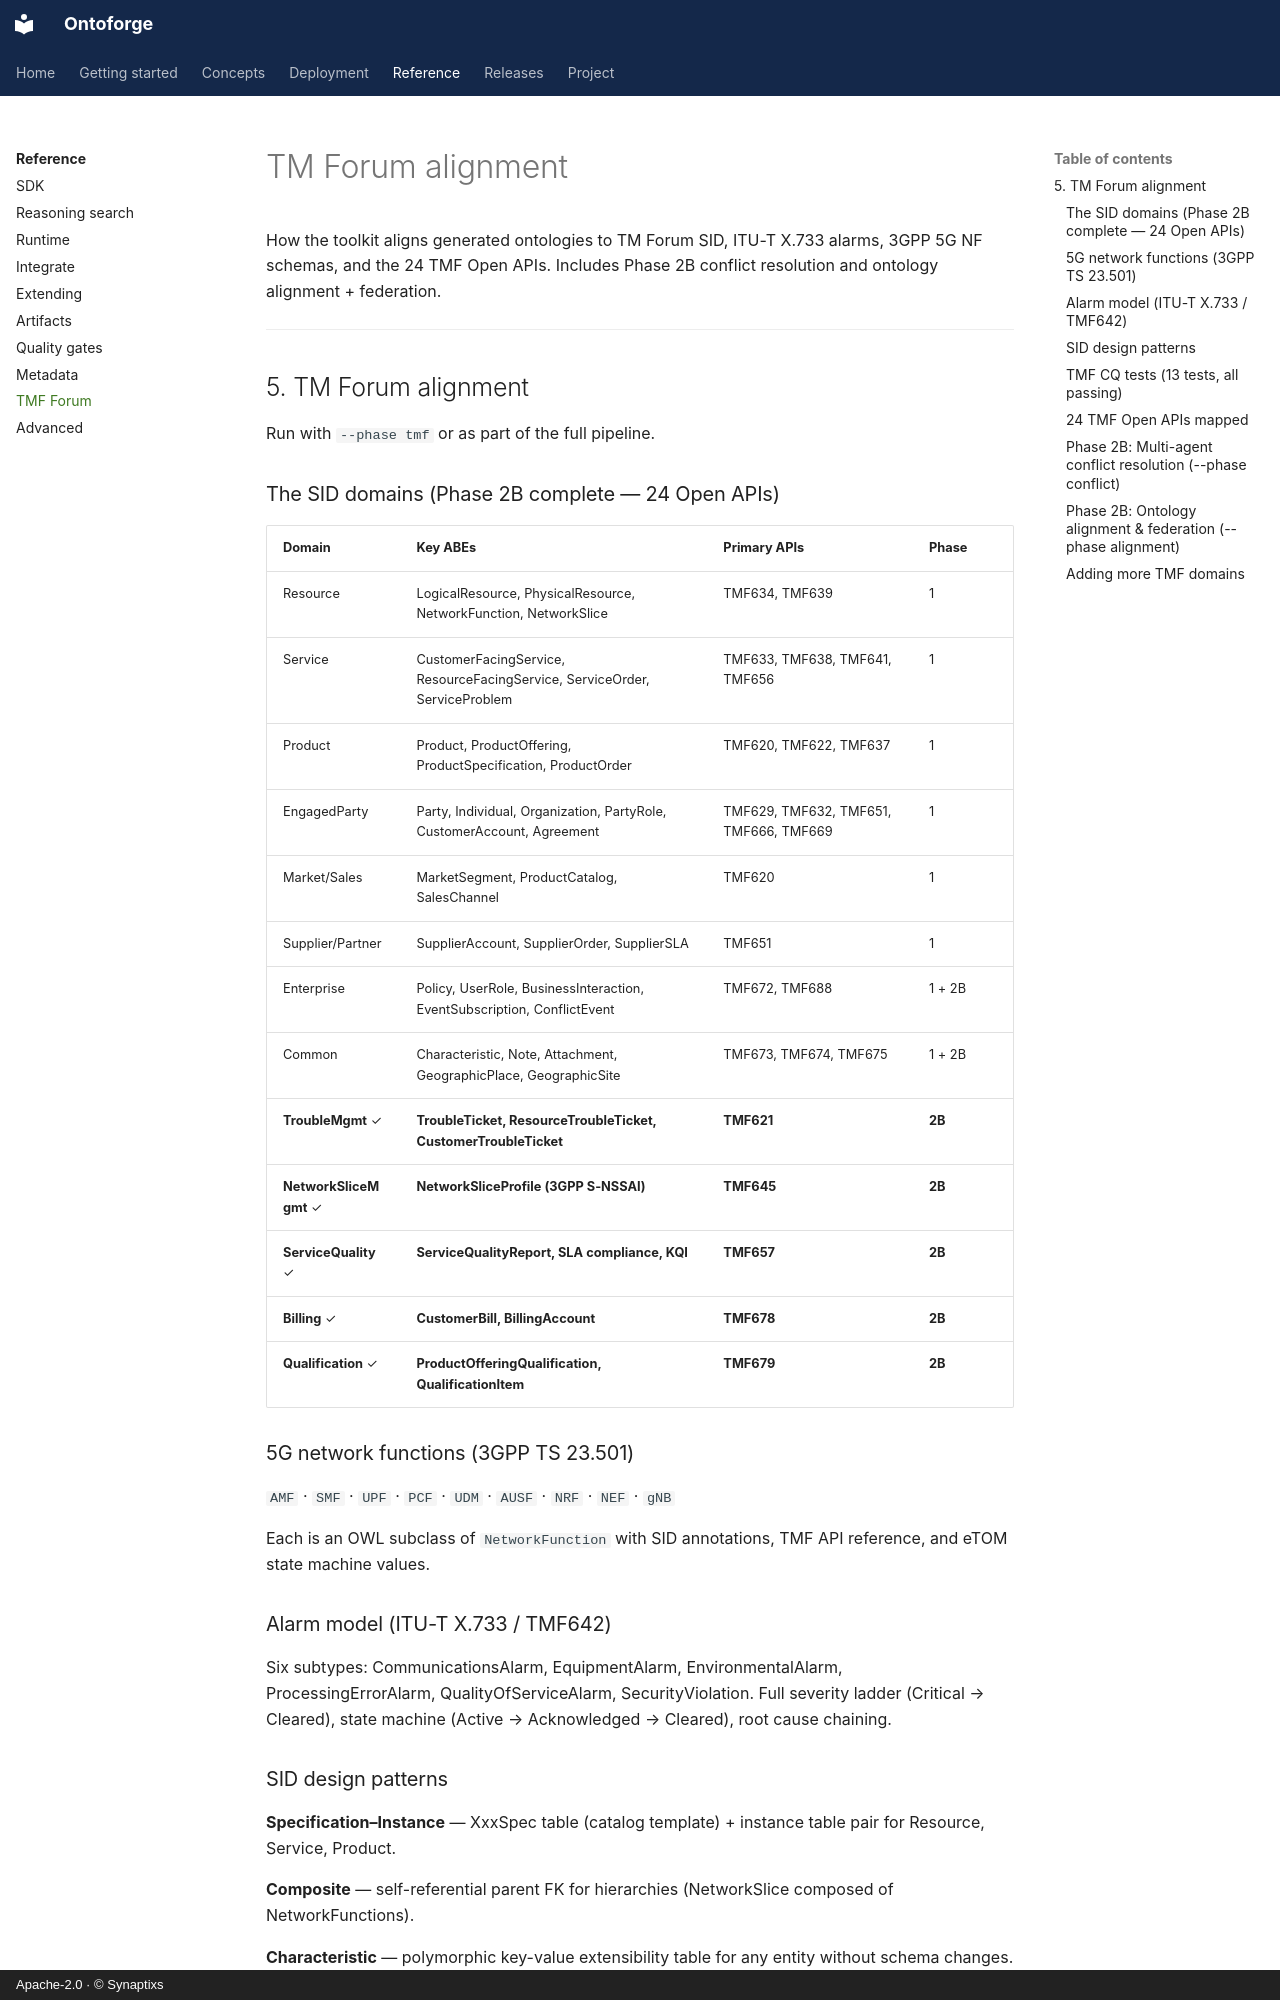

repository: synaptixs/ontomesh · page: tmf/index.html · generator: mkdocs · copyright: Apache-2.0 · © Synaptixs

# TM Forum alignment

How the toolkit aligns generated ontologies to TM Forum SID, ITU-T X.733 alarms, 3GPP 5G NF schemas, and the 24 TMF Open APIs. Includes Phase 2B conflict resolution and ontology alignment + federation.

---

## 5. TM Forum alignment

Run with `--phase tmf` or as part of the full pipeline.

### The SID domains (Phase 2B complete — 24 Open APIs)

| Domain | Key ABEs | Primary APIs | Phase |
|---|---|---|---|
| Resource | LogicalResource, PhysicalResource, NetworkFunction, NetworkSlice | TMF634, TMF639 | 1 |
| Service | CustomerFacingService, ResourceFacingService, ServiceOrder, ServiceProblem | TMF633, TMF638, TMF641, TMF656 | 1 |
| Product | Product, ProductOffering, ProductSpecification, ProductOrder | TMF620, TMF622, TMF637 | 1 |
| EngagedParty | Party, Individual, Organization, PartyRole, CustomerAccount, Agreement | TMF629, TMF632, TMF651, TMF666, TMF669 | 1 |
| Market/Sales | MarketSegment, ProductCatalog, SalesChannel | TMF620 | 1 |
| Supplier/Partner | SupplierAccount, SupplierOrder, SupplierSLA | TMF651 | 1 |
| Enterprise | Policy, UserRole, BusinessInteraction, EventSubscription, ConflictEvent | TMF672, TMF688 | 1 + 2B |
| Common | Characteristic, Note, Attachment, GeographicPlace, GeographicSite | TMF673, TMF674, TMF675 | 1 + 2B |
| **TroubleMgmt** ✓ | **TroubleTicket, ResourceTroubleTicket, CustomerTroubleTicket** | **TMF621** | **2B** |
| **NetworkSliceMgmt** ✓ | **NetworkSliceProfile (3GPP S-NSSAI)** | **TMF645** | **2B** |
| **ServiceQuality** ✓ | **ServiceQualityReport, SLA compliance, KQI** | **TMF657** | **2B** |
| **Billing** ✓ | **CustomerBill, BillingAccount** | **TMF678** | **2B** |
| **Qualification** ✓ | **ProductOfferingQualification, QualificationItem** | **TMF679** | **2B** |

### 5G network functions (3GPP TS 23.501)

`AMF` · `SMF` · `UPF` · `PCF` · `UDM` · `AUSF` · `NRF` · `NEF` · `gNB`

Each is an OWL subclass of `NetworkFunction` with SID annotations, TMF API reference, and eTOM state machine values.

### Alarm model (ITU-T X.733 / TMF642)

Six subtypes: CommunicationsAlarm, EquipmentAlarm, EnvironmentalAlarm, ProcessingErrorAlarm, QualityOfServiceAlarm, SecurityViolation. Full severity ladder (Critical → Cleared), state machine (Active → Acknowledged → Cleared), root cause chaining.

### SID design patterns

**Specification–Instance** — XxxSpec table (catalog template) + instance table pair for Resource, Service, Product.

**Composite** — self-referential parent FK for hierarchies (NetworkSlice composed of NetworkFunctions).

**Characteristic** — polymorphic key-value extensibility table for any entity without schema changes.
